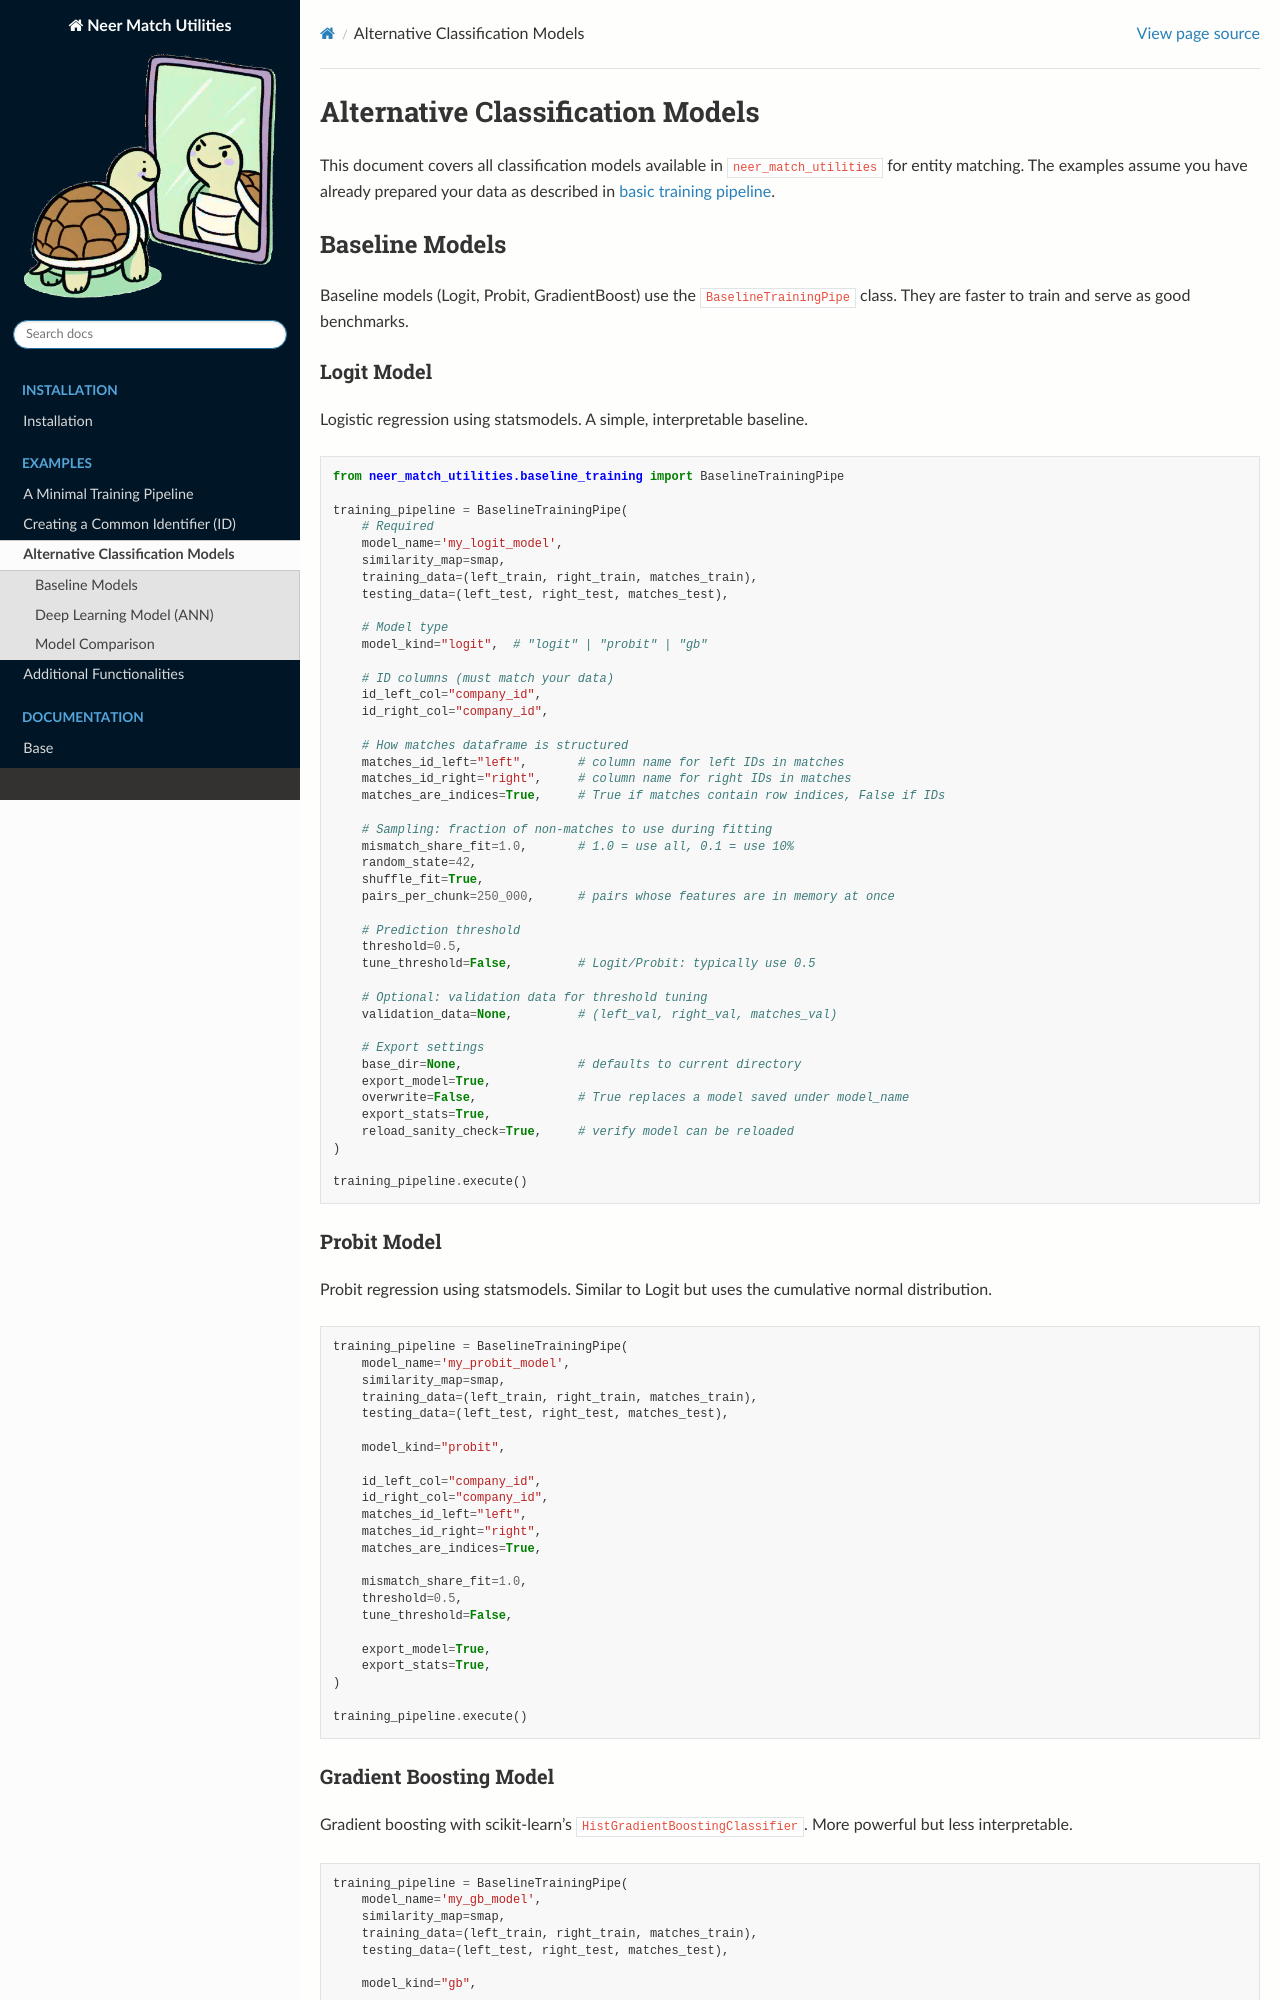

repository: maliedvp/py-neer-utilities · page: alternative_models.html · generator: sphinx

# Alternative Classification Models


This document covers all classification models available in
`neer_match_utilities` for entity matching. The examples assume you have
already prepared your data as described in [basic training
pipeline](basic_training_pipeline.md).

## Baseline Models

Baseline models (Logit, Probit, GradientBoost) use the
`BaselineTrainingPipe` class. They are faster to train and serve as good
benchmarks.

### Logit Model

Logistic regression using statsmodels. A simple, interpretable baseline.

``` python
from neer_match_utilities.baseline_training import BaselineTrainingPipe

training_pipeline = BaselineTrainingPipe(
    # Required
    model_name='my_logit_model',
    similarity_map=smap,
    training_data=(left_train, right_train, matches_train),
    testing_data=(left_test, right_test, matches_test),

    # Model type
    model_kind="logit",  # "logit" | "probit" | "gb"

    # ID columns (must match your data)
    id_left_col="company_id",
    id_right_col="company_id",

    # How matches dataframe is structured
    matches_id_left="left",       # column name for left IDs in matches
    matches_id_right="right",     # column name for right IDs in matches
    matches_are_indices=True,     # True if matches contain row indices, False if IDs

    # Sampling: fraction of non-matches to use during fitting
    mismatch_share_fit=1.0,       # 1.0 = use all, 0.1 = use 10%
    random_state=42,
    shuffle_fit=True,
    pairs_per_chunk=250_000,      # pairs whose features are in memory at once

    # Prediction threshold
    threshold=0.5,
    tune_threshold=False,         # Logit/Probit: typically use 0.5

    # Optional: validation data for threshold tuning
    validation_data=None,         # (left_val, right_val, matches_val)

    # Export settings
    base_dir=None,                # defaults to current directory
    export_model=True,
    overwrite=False,              # True replaces a model saved under model_name
    export_stats=True,
    reload_sanity_check=True,     # verify model can be reloaded
)

training_pipeline.execute()
```

### Probit Model

Probit regression using statsmodels. Similar to Logit but uses the
cumulative normal distribution.

``` python
training_pipeline = BaselineTrainingPipe(
    model_name='my_probit_model',
    similarity_map=smap,
    training_data=(left_train, right_train, matches_train),
    testing_data=(left_test, right_test, matches_test),

    model_kind="probit",

    id_left_col="company_id",
    id_right_col="company_id",
    matches_id_left="left",
    matches_id_right="right",
    matches_are_indices=True,

    mismatch_share_fit=1.0,
    threshold=0.5,
    tune_threshold=False,

    export_model=True,
    export_stats=True,
)

training_pipeline.execute()
```
